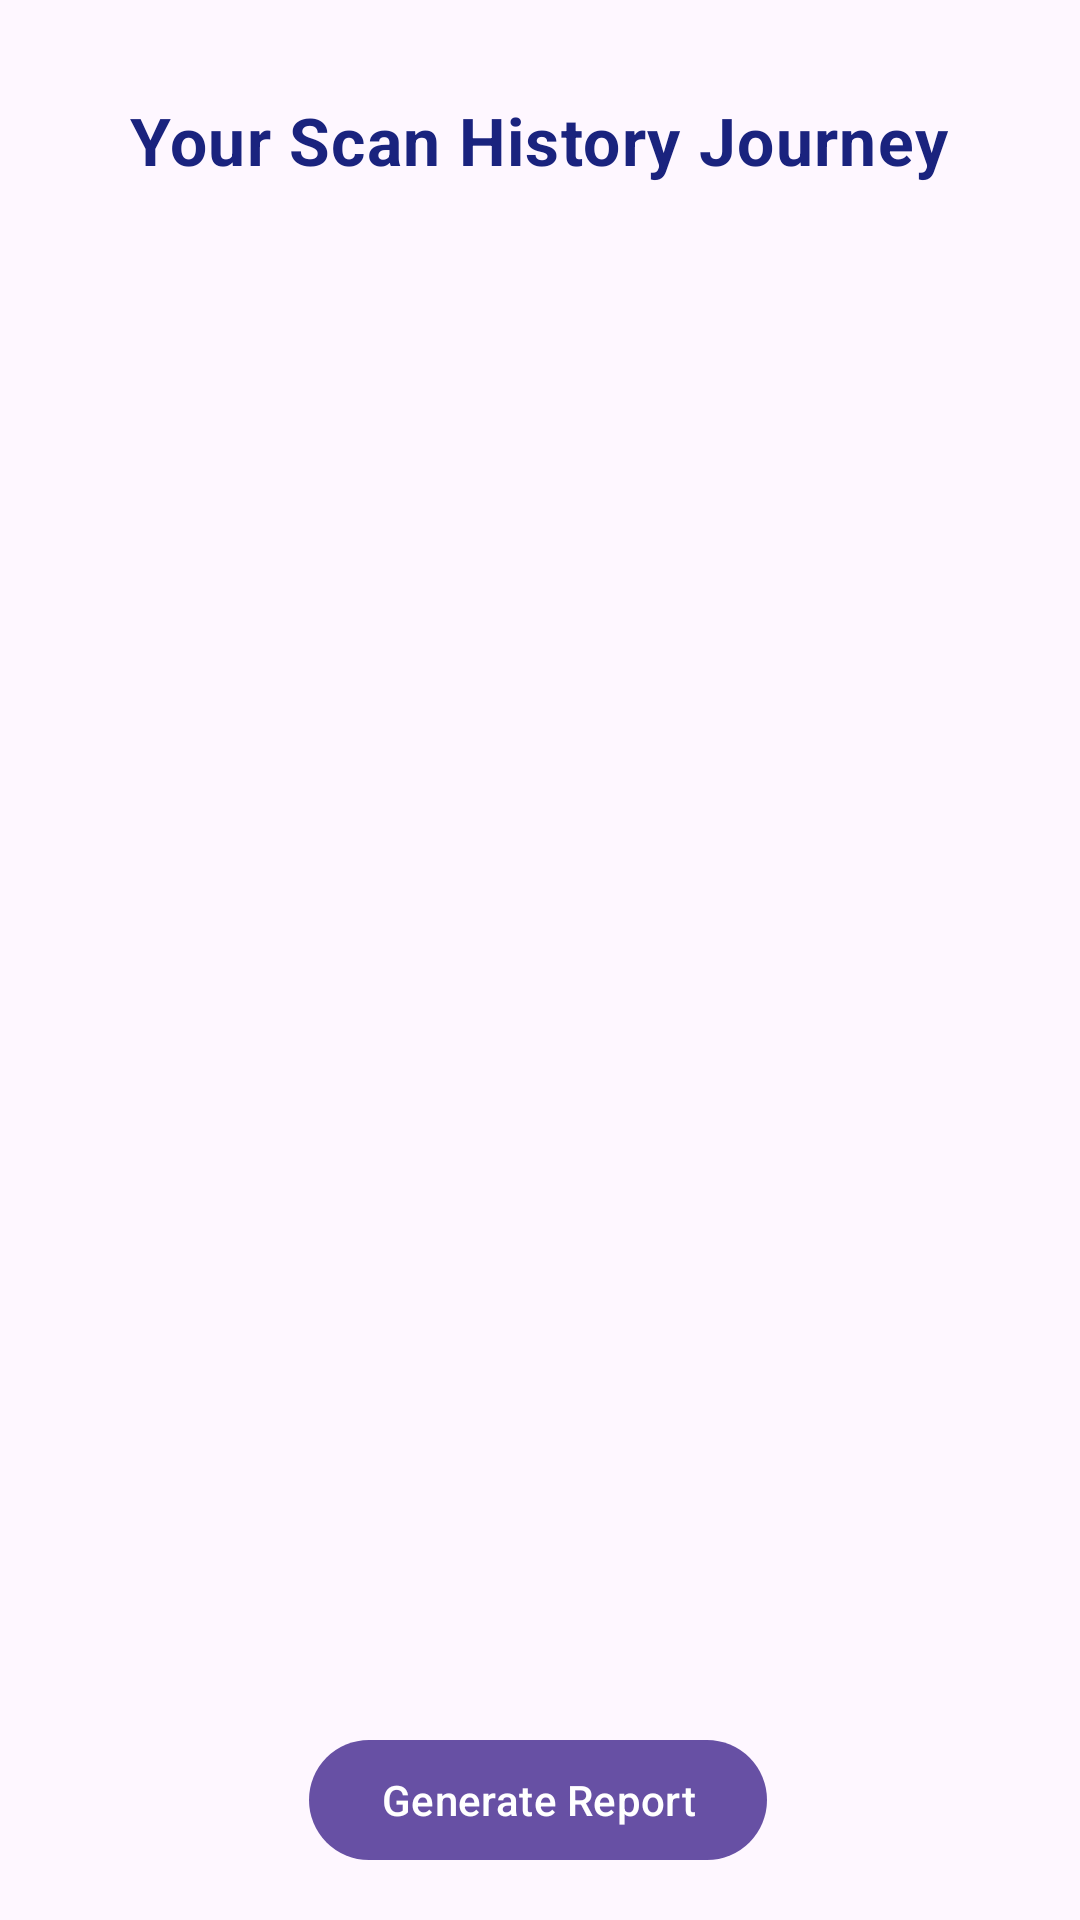

The Android layout XML behind this screen, and the referenced resources:
<!-- AndroidManifest.xml: application theme Theme.EatSure -->
<!-- res/layout/fragment_history.xml -->
<?xml version="1.0" encoding="utf-8"?>
<androidx.constraintlayout.widget.ConstraintLayout xmlns:android="http://schemas.android.com/apk/res/android"
    xmlns:app="http://schemas.android.com/apk/res-auto"
    xmlns:tools="http://schemas.android.com/tools"
    android:layout_width="match_parent"
    android:layout_height="match_parent"
    android:padding="16dp">

    <TextView
        android:id="@+id/tv_scan_history_heading"
        android:layout_width="wrap_content"
        android:layout_height="wrap_content"
        android:layout_marginTop="16dp"
        android:letterSpacing="0.02"
        android:text="Your Scan History Journey"
        android:textColor="#1A237E"
        android:textSize="22sp"
        android:textStyle="bold"
        app:layout_constraintEnd_toEndOf="parent"
        app:layout_constraintHorizontal_bias="0.495"
        app:layout_constraintStart_toStartOf="parent"
        app:layout_constraintTop_toTopOf="parent" />

    <androidx.recyclerview.widget.RecyclerView
        android:id="@+id/rv_scan_history"
        android:layout_width="350dp"
        android:layout_height="577dp"
        app:layout_constraintBottom_toTopOf="@+id/btn_generate_report"
        app:layout_constraintEnd_toEndOf="parent"
        app:layout_constraintHorizontal_bias="0.47"
        app:layout_constraintStart_toStartOf="parent"
        app:layout_constraintTop_toBottomOf="@+id/tv_scan_history_heading"
        app:layout_constraintVertical_bias="0.545" />

    <com.google.android.material.button.MaterialButton
        android:id="@+id/btn_generate_report"
        android:layout_width="wrap_content"
        android:layout_height="wrap_content"
        android:text="Generate Report"
        app:layout_constraintBottom_toBottomOf="parent"
        app:layout_constraintEnd_toEndOf="parent"
        app:layout_constraintHorizontal_bias="0.497"
        app:layout_constraintStart_toStartOf="parent" />

</androidx.constraintlayout.widget.ConstraintLayout>
<!-- resources referenced by this layout -->
<resources>
  <style name="Theme.EatSure" parent="Base.Theme.EatSure" />
  <style name="Base.Theme.EatSure" parent="Theme.Material3.DayNight.NoActionBar">
          
          
      </style>
</resources>
